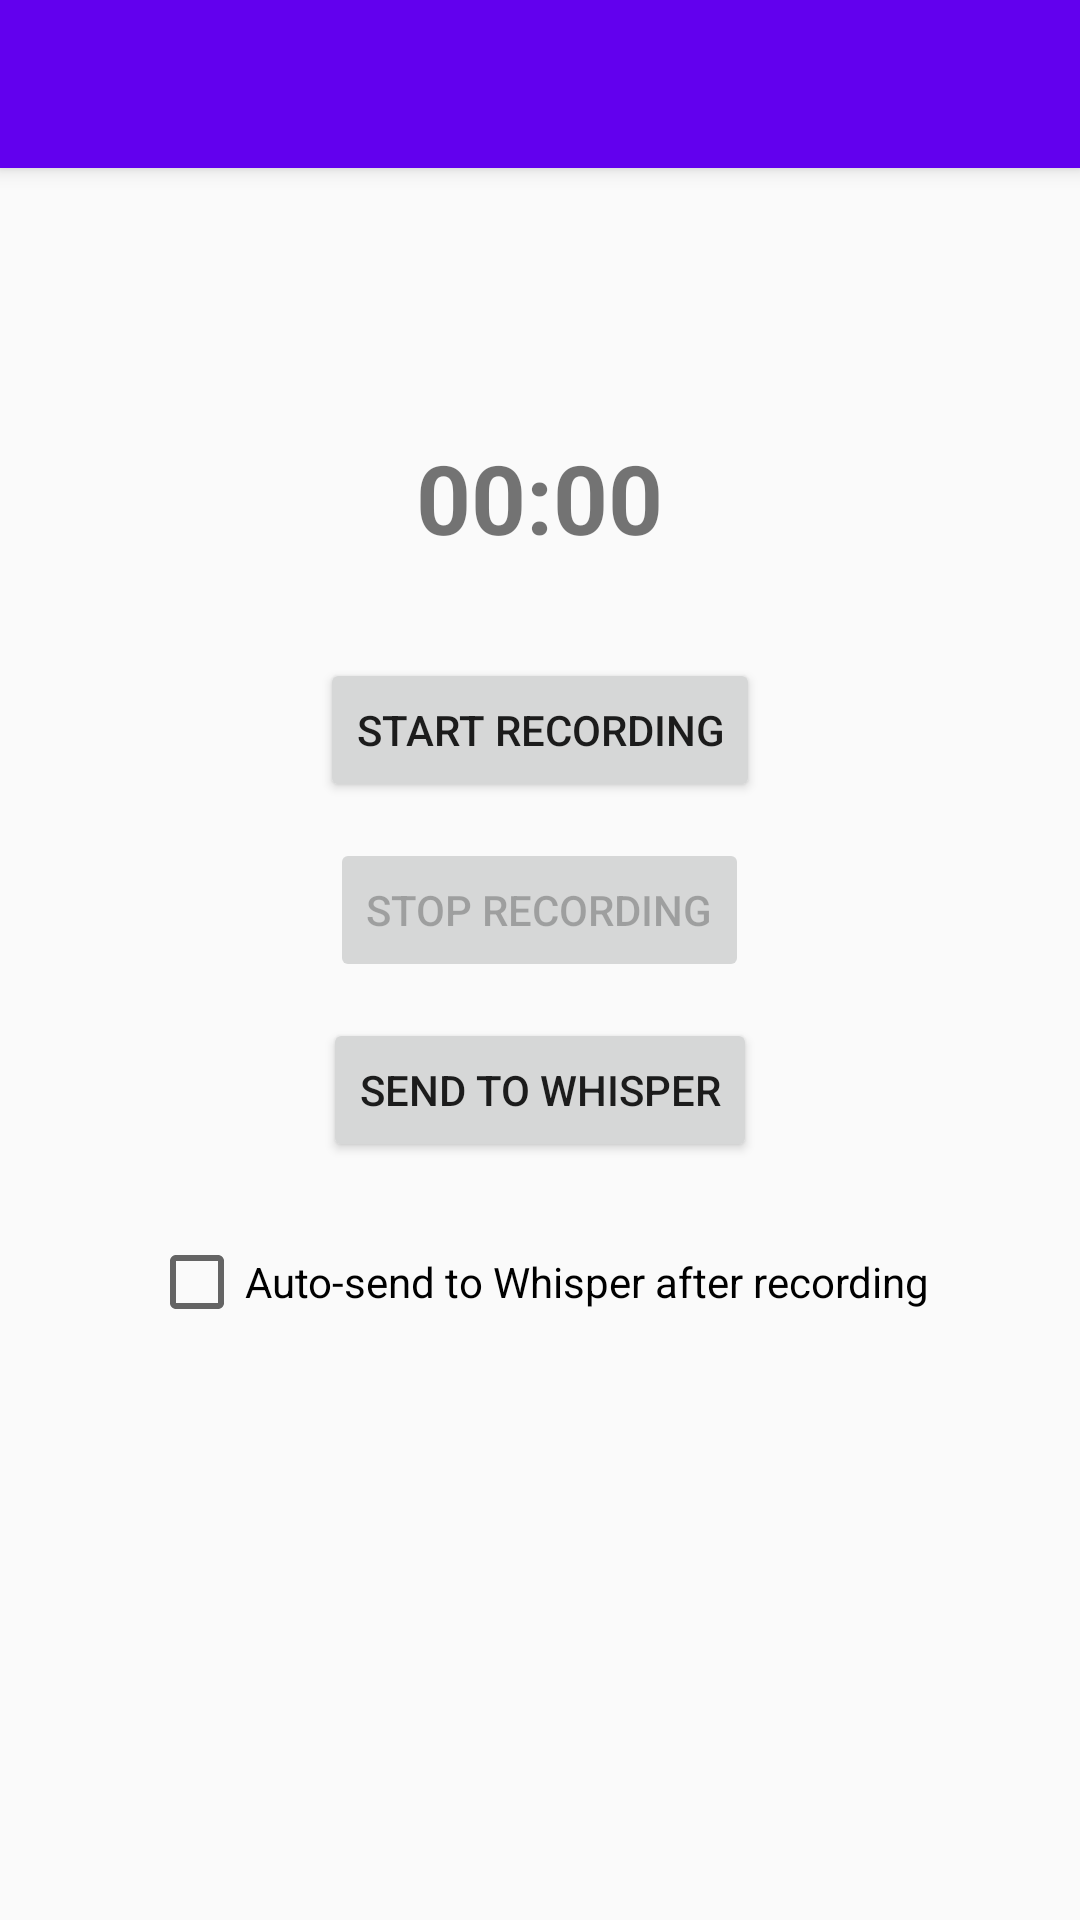

Produce the Android XML layout that renders to this screen, including the resource entries it uses.
<!-- AndroidManifest.xml: application theme Theme.VoiceToInputStick -->
<!-- res/layout/activity_main.xml -->
<?xml version="1.0" encoding="utf-8"?>
<androidx.drawerlayout.widget.DrawerLayout xmlns:android="http://schemas.android.com/apk/res/android"
    xmlns:app="http://schemas.android.com/apk/res-auto"
    xmlns:tools="http://schemas.android.com/tools"
    android:id="@+id/drawer_layout"
    android:layout_width="match_parent"
    android:layout_height="match_parent"
    tools:context=".MainActivity">

    <androidx.coordinatorlayout.widget.CoordinatorLayout
        android:layout_width="match_parent"
        android:layout_height="match_parent">

        <com.google.android.material.appbar.AppBarLayout
            android:layout_width="match_parent"
            android:layout_height="wrap_content">

            <androidx.appcompat.widget.Toolbar
                android:id="@+id/toolbar"
                android:layout_width="match_parent"
                android:layout_height="?attr/actionBarSize"
                android:background="?attr/colorPrimary"
                android:theme="@style/ThemeOverlay.MaterialComponents.Dark.ActionBar" />
        </com.google.android.material.appbar.AppBarLayout>

        <LinearLayout
            android:id="@+id/mainLayout"
            android:layout_width="match_parent"
            android:layout_height="match_parent"
            android:orientation="vertical"
            android:padding="24dp"
            android:gravity="center_horizontal"
            android:background="#FAFAFA"
            app:layout_behavior="@string/appbar_scrolling_view_behavior">

            <TextView
                android:id="@+id/flashingIndicator"
                android:layout_width="wrap_content"
                android:layout_height="wrap_content"
                android:text=""
                android:textSize="24sp"
                android:textColor="#FF0000"
                android:padding="8dp" />

            <TextView
                android:id="@+id/timerTextView"
                android:layout_width="wrap_content"
                android:layout_height="wrap_content"
                android:text="00:00"
                android:textSize="32sp"
                android:textStyle="bold"
                android:padding="16dp" />

            <Button
                android:id="@+id/recordButton"
                android:layout_width="wrap_content"
                android:layout_height="wrap_content"
                android:text="Start Recording"
                android:layout_marginTop="16dp" />

            <Button
                android:id="@+id/stopButton"
                android:layout_width="wrap_content"
                android:layout_height="wrap_content"
                android:text="Stop Recording"
                android:layout_marginTop="12dp"
                android:enabled="false" />

            <Button
                android:id="@+id/sendButton"
                android:layout_width="wrap_content"
                android:layout_height="wrap_content"
                android:text="Send to Whisper"
                android:layout_marginTop="12dp" />

            <CheckBox
                android:id="@+id/autoSendCheckbox"
                android:layout_width="wrap_content"
                android:layout_height="wrap_content"
                android:text="Auto-send to Whisper after recording"
                android:layout_marginTop="24dp" />

        </LinearLayout>

    </androidx.coordinatorlayout.widget.CoordinatorLayout>

    <com.google.android.material.navigation.NavigationView
        android:id="@+id/nav_view"
        android:layout_width="wrap_content"
        android:layout_height="match_parent"
        android:layout_gravity="start"
        app:headerLayout="@layout/nav_header"
        app:menu="@menu/drawer_menu" />

</androidx.drawerlayout.widget.DrawerLayout>
<!-- res/layout/nav_header.xml (included above) -->
<?xml version="1.0" encoding="utf-8"?>
<LinearLayout xmlns:android="http://schemas.android.com/apk/res/android"
    android:layout_width="match_parent"
    android:layout_height="176dp"
    android:background="#000000"
    android:gravity="bottom"
    android:orientation="vertical"
    android:padding="16dp"
    android:theme="@style/ThemeOverlay.MaterialComponents.Dark">

    <TextView
        android:layout_width="wrap_content"
        android:layout_height="wrap_content"
        android:text="VoiceToInputStick"
        android:textAppearance="@style/TextAppearance.MaterialComponents.Headline6" />

    <TextView
        android:layout_width="wrap_content"
        android:layout_height="wrap_content"
        android:text="Voice Commands to Keyboard Input"
        android:textAppearance="@style/TextAppearance.MaterialComponents.Body2" />

</LinearLayout>
<!-- resources referenced by this layout -->
<resources>
  <style name="Theme.VoiceToInputStick" parent="Theme.AppCompat.Light.DarkActionBar">
          <item name="colorPrimary">#6200EE</item>
          <item name="colorPrimaryDark">#3700B3</item>
          <item name="colorAccent">#03DAC5</item>
      </style>
</resources>
